Run: headless pygame with SDL's dummy video driver; simulated clock (each Clock.tick advances the game by its frame time, no real sleeping); random seed 0; keys injected as events and as key.get_pressed() state; no mouse input.
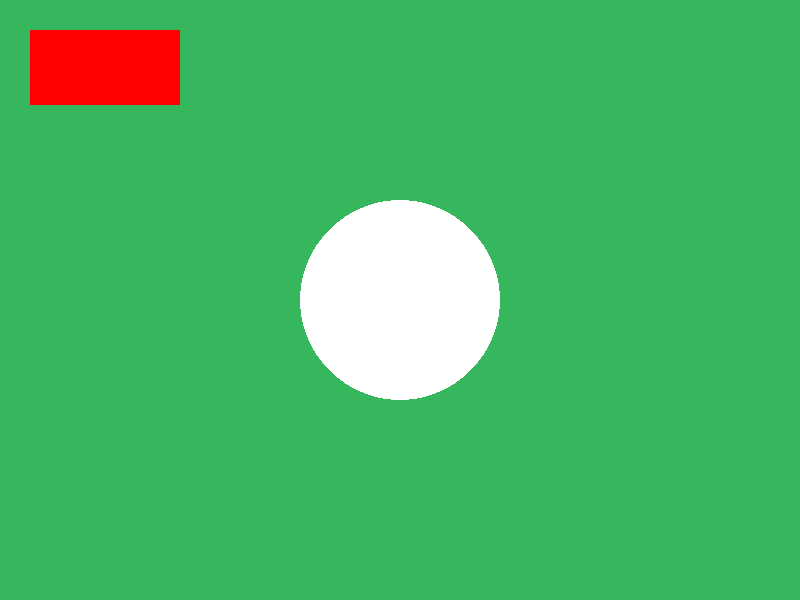
Frame 1 of 4 · flips 1–60 · no input
Frame 2 of 4 · flips 61–180 · tapped SPACE, RETURN · held RIGHT (→), D · screen unchanged from frame 1, image omitted
Frame 3 of 4 · flips 181–300 · held DOWN (↓), S · screen unchanged from frame 2, image omitted
Frame 4 of 4 · flips 301–420 · held LEFT (←), A, UP (↑), W · screen unchanged from frame 3, image omitted

The pygame program that drew these frames:

import pygame

PIROS = (255, 0, 0)
KEK = (0, 0, 255)
SZIN = (54, 183, 93)
FEHER = (255, 255, 255)

pygame.init()
screen = pygame.display.set_mode((800, 600))
pygame.display.set_caption("Alapok")


running = True
while running:
    for event in pygame.event.get():
        if event.type == pygame.QUIT:
            running = False

    # A háttér színezése az alakzat rajzolása előtt legyen különben takarni fogja
    screen.fill(SZIN)

    # kör rajzolása
    pygame.draw.circle(screen, FEHER, (400, 300), 100)
                    # (felület, szín, (középpontjának_koordinátái), kör_sugara) - kör kötelező paraméterei

    # négyszögek rajzolása
    pygame.draw.rect(screen, (255, 0, 0), (30, 30, 150, 75))
                    # (felület, szín, (pozíciója és mérete)) - négyzet kötelező paraméterei

    # egyéb alakzatok:
    # - elipszis: ellipse(felület, szín, (pozíciója és mérete))
    # pygame.draw.ellipse(screen, KEK, (50, 50, 200, 75))

    # - sokszög: polygon(felület, szín, [(csúcsok_koordinátája), (), ()])
    # pygame.draw.polygon(screen, KEK, [(120, 90), (120,200), (200, 90)])

    pygame.display.update()

pygame.quit()
